Run: headless pygame with SDL's dummy video driver; simulated clock (each Clock.tick advances the game by its frame time, no real sleeping); random seed 0; keys injected as events and as key.get_pressed() state; no mouse input.
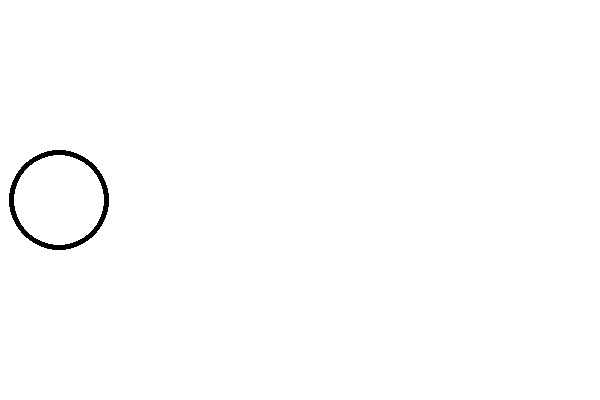
Frame 1 of 4 · flips 1–60 · no input
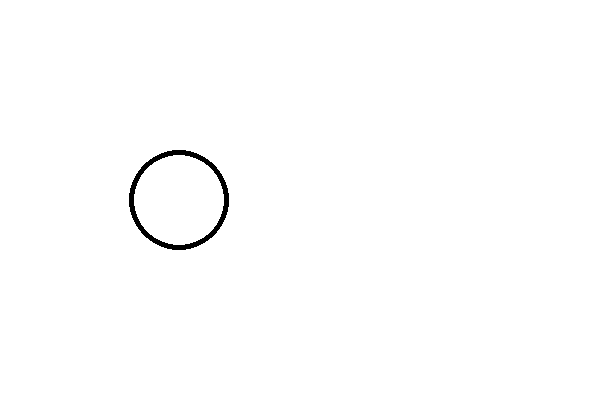
Frame 2 of 4 · flips 61–180 · tapped SPACE, RETURN · held RIGHT (→), D
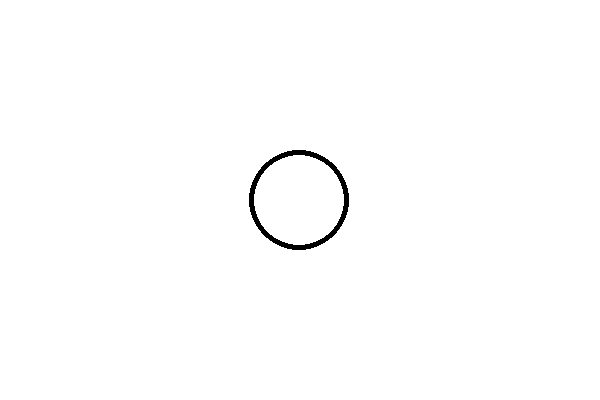
Frame 3 of 4 · flips 181–300 · held DOWN (↓), S
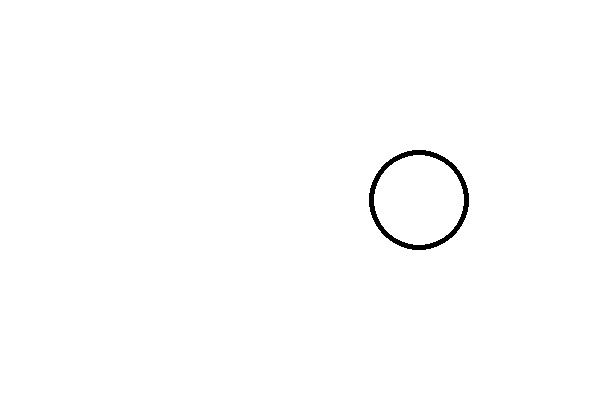
Frame 4 of 4 · flips 301–420 · held LEFT (←), A, UP (↑), W

The pygame program that drew these frames:

import pygame
import sys

pygame.init()
tamanho  = ( 600, 400)
clock = pygame.time.Clock()
tela = pygame.display.set_mode(tamanho)
pygame.display.set_caption("Game Título")
branco  = (255,255,255)
preto = (0, 0, 0)
posicaoXBolinha = 0

while True:
    for event in pygame.event.get():
        if event.type == pygame.QUIT:
            pygame.quit()
            sys.exit()
    
    tela.fill(branco)
    pygame.draw.circle(tela, preto, (posicaoXBolinha,200),50, 5)
    posicaoXBolinha = posicaoXBolinha + 1

    pygame.display.update()
    clock.tick(60)

    #pygame.draw.circle(tela, preto, (posicaoXBolinha,200),50, 5)
